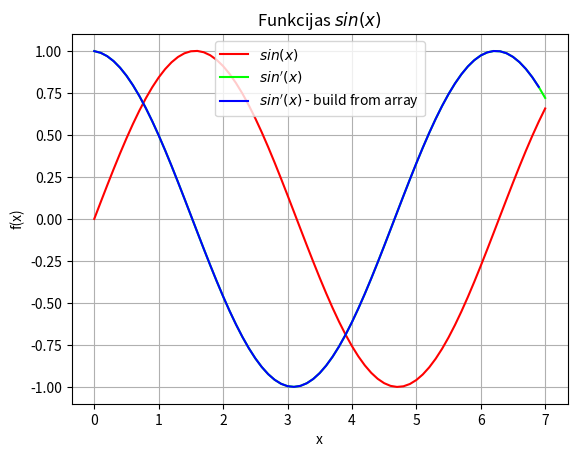

Write the Python code that produced this figure.
import sys
sys.path.append('/usr/local/anaconda3/lib/python3.6/site-packages')

from numpy import sin, linspace

def f(x):
    return sin(x)

x = linspace(0, 7, 71)
y = f(x)

from matplotlib import pyplot as plt
plt.grid()
plt.xlabel('x')
plt.ylabel('f(x)')
plt.title('Funkcijas $sin(x)$')
plt.plot(x,y, color = "#FF0000")
plt.legend(['$sin(x)$'])
#plt.legend(['¢sin(x)$'])
#plt.show()

delta_x = x[1] - x[0]

y_first_derivative = (f(x+delta_x) - f(x)) / delta_x
plt.plot(x, y_first_derivative, color = "#00FF00")

#plt.legend(['$sin(x)$','$sin\'(x)$'])
#plt.show()

N = len(x)

y_first_derivative_build_from_array = []
for i in range(N-1):
    temp = ( y[i+1] - y[i] ) / (delta_x)
    #temp = ( y[i+1] - y[i]) / (x[i+1] - x[i] )
    y_first_derivative_build_from_array.append(temp)
    print(i,x[i],x[i+1],y[i],y[i+1],temp,y_first_derivative_build_from_array)

plt.plot(x[0:N-1], y_first_derivative_build_from_array, color = "#0000FF")
plt.legend(['$sin(x)$','$sin\'(x)$','$sin\'(x)$ - build from array'])
plt.show()
